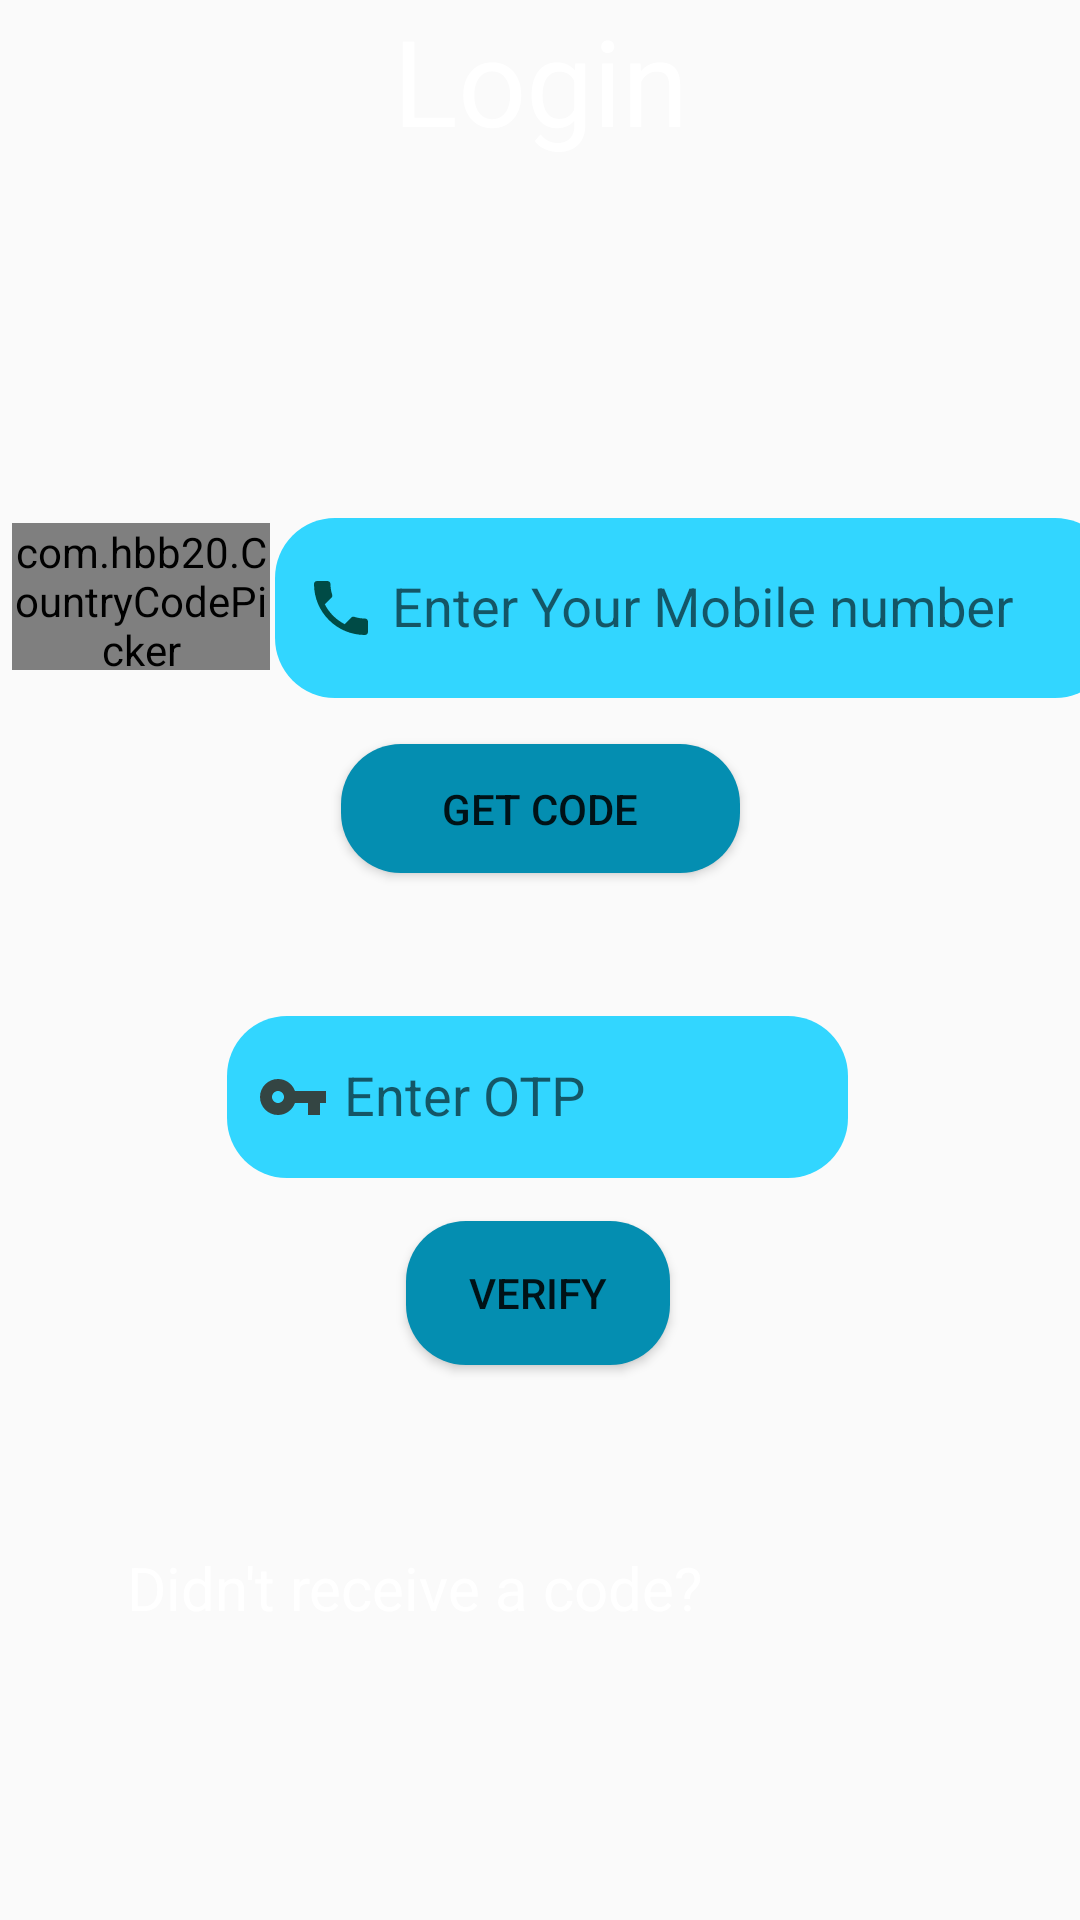

Write the Android layout XML for this screen, with the resource values it uses.
<!-- AndroidManifest.xml: application theme AppTheme -->
<!-- res/layout/activity_register.xml -->
<?xml version="1.0" encoding="utf-8"?>
<androidx.constraintlayout.widget.ConstraintLayout xmlns:android="http://schemas.android.com/apk/res/android"
    xmlns:app="http://schemas.android.com/apk/res-auto"
    xmlns:tools="http://schemas.android.com/tools"
    android:layout_width="match_parent"
    android:layout_height="match_parent"
    tools:context=".RegisterActivity"
    android:background="@drawable/back">

    <com.google.android.material.textfield.TextInputLayout
        android:id="@+id/textInputLayout2"
        android:layout_width="280dp"
        android:layout_height="74dp"
        android:layout_margin="5dp"
        app:counterEnabled="true"
        app:counterMaxLength="11"
        app:errorEnabled="true"
        app:layout_constraintBottom_toBottomOf="parent"
        app:layout_constraintEnd_toEndOf="parent"
        app:layout_constraintHorizontal_bias="0.169"
        app:layout_constraintStart_toEndOf="@+id/ccp"
        app:layout_constraintTop_toTopOf="parent"
        app:layout_constraintVertical_bias="0.282">

        <com.google.android.material.textfield.TextInputEditText
            android:id="@+id/phone"
            android:layout_width="280dp"
            android:layout_height="60dp"
            android:background="@drawable/text_background"
            android:drawableStart="@drawable/ic_phone_black_24dp"
            android:drawablePadding="5dp"
            android:hint="Enter Your Mobile number"
            android:inputType="phone"
            android:padding="10dp" />
    </com.google.android.material.textfield.TextInputLayout>

    <Button
        android:id="@+id/getcode"
        android:layout_width="133dp"
        android:layout_height="43dp"
        android:background="@drawable/button_background"

        android:text="Get Code"
        app:layout_constraintBottom_toBottomOf="parent"
        app:layout_constraintEnd_toEndOf="parent"
        app:layout_constraintStart_toStartOf="parent"
        app:layout_constraintTop_toBottomOf="@+id/textInputLayout2"
        app:layout_constraintVertical_bias="0.034" />


    <com.hbb20.CountryCodePicker
        android:id="@+id/ccp"
        android:layout_width="86dp"
        android:layout_height="49dp"
        android:layout_marginStart="4dp"
        android:background="@drawable/text_background"
        app:layout_constraintBottom_toBottomOf="parent"
        app:layout_constraintStart_toStartOf="parent"
        app:layout_constraintTop_toTopOf="parent"
        app:layout_constraintVertical_bias="0.295" />

    <com.google.android.material.textfield.TextInputLayout

        android:id="@+id/textInputLayout3"
        android:layout_width="209dp"
        android:layout_height="70dp"
        app:layout_constraintBottom_toBottomOf="parent"
        app:layout_constraintEnd_toEndOf="parent"
        app:layout_constraintStart_toStartOf="parent"
        app:layout_constraintTop_toBottomOf="@+id/getcode"
        app:layout_constraintVertical_bias="0.131"
        app:counterEnabled="true"
        app:counterMaxLength="6"
        app:errorEnabled="true">

        <com.google.android.material.textfield.TextInputEditText
            android:id="@+id/code"
            android:layout_width="207dp"
            android:layout_height="54dp"
            android:layout_marginBottom="224dp"
            android:background="@drawable/text_background"
            android:drawableStart="@drawable/ic_vpn_key_black_24dp"
            android:drawablePadding="5dp"
            android:hint="Enter OTP"
            android:inputType="number"

            android:padding="10dp" />
    </com.google.android.material.textfield.TextInputLayout>

    <Button
        android:id="@+id/verifycode"
        android:layout_width="wrap_content"
        android:layout_height="wrap_content"
        android:layout_marginBottom="156dp"
        android:background="@drawable/button_background"
        android:hint="Veri"
        android:text="Verify"
        app:layout_constraintBottom_toBottomOf="parent"
        app:layout_constraintEnd_toEndOf="parent"
        app:layout_constraintHorizontal_bias="0.498"
        app:layout_constraintStart_toStartOf="parent"
        app:layout_constraintTop_toBottomOf="@+id/textInputLayout3"
        app:layout_constraintVertical_bias="0.24" />

    <TextView
        android:id="@+id/rsd"
        android:layout_width="wrap_content"
        android:layout_height="wrap_content"
        android:layout_marginTop="60dp"
        android:layout_marginBottom="128dp"
        android:text="Resend"
        android:textAlignment="center"
        android:textColor="#94AAFF"
        android:textSize="20dp"
        app:layout_constraintBottom_toBottomOf="parent"
        app:layout_constraintEnd_toEndOf="parent"
        app:layout_constraintHorizontal_bias="0.113"
        app:layout_constraintStart_toEndOf="@+id/textView2"
        app:layout_constraintTop_toBottomOf="@+id/verifycode"
        app:layout_constraintVertical_bias="0.0" />

    <TextView
        android:id="@+id/textView2"
        android:layout_width="wrap_content"
        android:layout_height="wrap_content"
        android:layout_marginTop="60dp"
        android:text="Didn't receive a code?"
        android:textSize="20dp"
        android:textColor="#FFFFFF"
        app:layout_constraintBottom_toBottomOf="parent"
        app:layout_constraintEnd_toEndOf="parent"
        app:layout_constraintHorizontal_bias="0.251"
        app:layout_constraintStart_toStartOf="parent"
        app:layout_constraintTop_toBottomOf="@+id/verifycode"
        app:layout_constraintVertical_bias="0.007" />

    <TextView
        android:id="@+id/textView4"
        android:layout_width="152dp"
        android:layout_height="wrap_content"
        android:text="Login"
        android:textSize="40dp"
        android:textAlignment="center"
        android:textColor="#FFFFFF"
        app:layout_constraintEnd_toEndOf="parent"
        app:layout_constraintStart_toStartOf="parent"
        app:layout_constraintTop_toTopOf="parent" />
</androidx.constraintlayout.widget.ConstraintLayout>
<!-- resources referenced by this layout -->
<resources>
  <!-- drawable button_background (drawable-v24) -->
  <?xml version="1.0" encoding="utf-8"?>
  <shape xmlns:android="http://schemas.android.com/apk/res/android"
      android:shape="rectangle">
      <corners
          android:radius="20dp"/>
      <solid android:color="#048EB1"/>
  </shape>
  <!-- drawable ic_phone_black_24dp (drawable-v24) -->
  <vector android:height="24dp" android:tint="#004B46"
      android:viewportHeight="24.0" android:viewportWidth="24.0"
      android:width="24dp" xmlns:android="http://schemas.android.com/apk/res/android">
      <path android:fillColor="#FF000000" android:pathData="M6.62,10.79c1.44,2.83 3.76,5.14 6.59,6.59l2.2,-2.2c0.27,-0.27 0.67,-0.36 1.02,-0.24 1.12,0.37 2.33,0.57 3.57,0.57 0.55,0 1,0.45 1,1V20c0,0.55 -0.45,1 -1,1 -9.39,0 -17,-7.61 -17,-17 0,-0.55 0.45,-1 1,-1h3.5c0.55,0 1,0.45 1,1 0,1.25 0.2,2.45 0.57,3.57 0.11,0.35 0.03,0.74 -0.25,1.02l-2.2,2.2z"/>
  </vector>
  <!-- drawable ic_vpn_key_black_24dp (drawable-v24) -->
  <vector xmlns:android="http://schemas.android.com/apk/res/android"
          android:width="24dp"
          android:height="24dp"
          android:viewportWidth="24.0"
          android:viewportHeight="24.0">
      <path
          android:fillColor="#344543"
          android:pathData="M12.65,10C11.83,7.67 9.61,6 7,6c-3.31,0 -6,2.69 -6,6s2.69,6 6,6c2.61,0 4.83,-1.67 5.65,-4H17v4h4v-4h2v-4H12.65zM7,14c-1.1,0 -2,-0.9 -2,-2s0.9,-2 2,-2 2,0.9 2,2 -0.9,2 -2,2z"/>
  </vector>
  <!-- drawable text_background (drawable) -->
  <?xml version="1.0" encoding="utf-8"?>
  <shape xmlns:android="http://schemas.android.com/apk/res/android"
      android:shape="rectangle">
      <corners
          android:radius="20dp"/>
      <solid android:color="#32D6FF"/>
  </shape>
  <style name="AppTheme" parent="Theme.AppCompat.Light.NoActionBar">
          
          <item name="colorPrimary">@color/colorPrimary</item>
          <item name="colorPrimaryDark">@color/colorPrimaryDark</item>
          <item name="colorAccent">@color/colorAccent</item>
      </style>
  <color name="colorPrimary">#008577</color>
  <color name="colorPrimaryDark">#00574B</color>
  <color name="colorAccent">#D81B60</color>
</resources>
